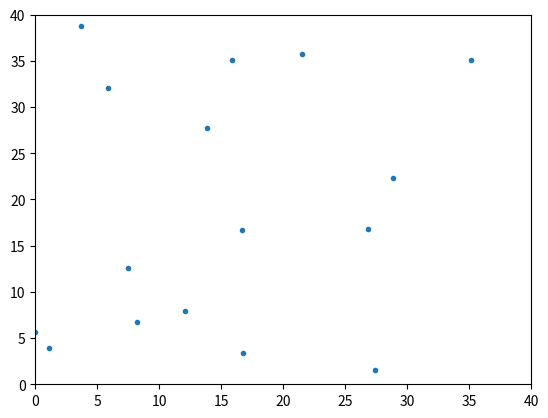

This figure's Python source:
#Imports 

import numpy as np
from math import *
np.random.seed(1)
rand = np.random.rand
import matplotlib.pyplot as plt
from matplotlib.animation import FuncAnimation

#Initial Non-Optimised Version
def forcesCal(x,part):
    Forces = np.zeros((2,N))
    #Collisions made with particle
    for particle in range(N):
        
        #Particle A 
        A = np.array([x[0][particle],x[1][particle]])

        fLeft = max(0,part['radius'] + low[0] - A[0])
        fRight = max(0,part['radius'] + A[0] - upp[0])
        fBot = max(0,part['radius'] + low[1] - A[1])
        fUp = max(0,part['radius'] + A[1] - upp[1])

        #Check Wall Collision
        #X component
        Forces[0][particle] += part['spring'] * (fLeft - fRight)

        #y component
        Forces[1][particle] += part['spring'] * (fBot - fUp)



        #Checking each other particle
        for neighbour in range(N):
            #Other Particle
            B = np.array([x[0][neighbour],x[1][neighbour]])


            #Distance Between them
            d = np.sqrt((A[0] - B[0])**2 + (A[1] - B[1])**2)

            #Check if will Colide
            if d < 2 * part['radius'] and d>0:
                #Angle
                a = np.arctan2(A[1]-B[1],A[0]-B[0])
            
                #X component
                Forces[0][particle] += part['spring'] * (2*part['radius'] - d) * np.cos(a)

                #y component
                Forces[1][particle] += part['spring'] * (2*part['radius'] - d) * np.sin(a)

    return Forces

def SimulationStep(x, v, h, part, box, g): 

    Forces = forcesCal(x,part)

    xnew = x + (h * v) + (h**2)*Forces
    vnew =(xnew - x)/ h 

    return xnew, vnew


def update(frame):
    # print(frame)
    # print(state[frame][0][0])
    # exit()
    points.set_xdata(state[frame][0][0])
    points.set_ydata(state[frame][0][1])
    return points,

#Number of Particles
p=2
N = 4**p

#Particle Constant Radius and Elasticity
part = {
    "radius" : 0.2,
    "spring" : 250
}

#Timestep
tini = 0
tend=20
h = 0.01
loops = tend/h

t=np.arange(tini,tend,h)

low = np.array([0,0])

upp = np.array([10,10]) * np.sqrt(N)

#Box Dimensions
box = np.vstack([low,upp])

#Gravity Constant
g = 0

# global x
x=np.vstack([low[0]+rand(1,N)*(upp[0]-low[0]),
low[1]+rand(1,N)*(upp[1]-low[1])])

vini = 2.5

# global v
v=2*(rand(2,N)-0.5)*vini

state = []

state.append([x,v,t[0]])
for i in range(int(loops)):

    x , v = SimulationStep(x,v,h,part,box,g)

    state.append([x,v,t[i]])

print(x)
print(v)

#Sets up animated plot
fig, ax = plt.subplots()
points, = ax.plot([],[],'o',ms=3) 

ax.set_xlim(0,upp[0])
ax.set_ylim(0,upp[0])

#Shows animation 
anim = FuncAnimation(fig, update, frames=len(state), blit=True,interval=1)

plt.show()
